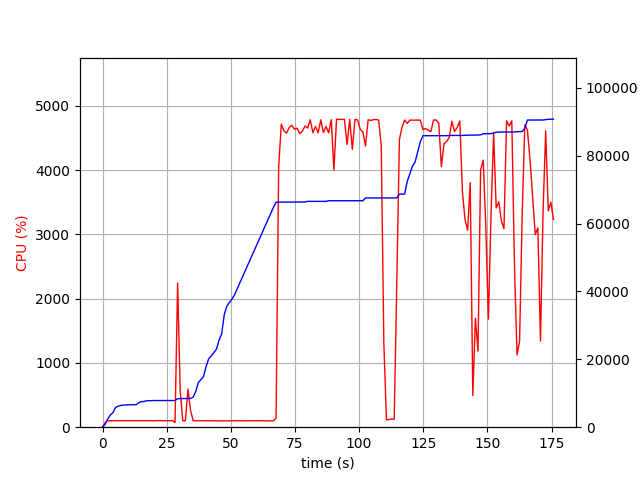

The file beside this chart, header and first rows:
elapsed_time, nproc, cpu, mem_real, mem_virtual
3.910064697265625e-05, 1, 0.0, 6.973, 3185
1.007, 1, 73.5, 828.9, 1733
2.014, 1, 99.3, 2415, 4997
3.022, 1, 100.2, 3613, 6597
4.03, 1, 100.2, 4279, 6895
5.038, 1, 99.3, 5801, 8687
6.046, 1, 101.1, 6169, 8699
7.054, 1, 100.2, 6389, 8699
8.061, 1, 101.3, 6505, 8827
9.07, 1, 100.1, 6547, 8827
10.08, 1, 100.3, 6621, 8827
11.09, 1, 101.1, 6623, 8827
12.09, 1, 100.2, 6623, 8827
13.1, 1, 101.2, 6627, 8827
14.11, 1, 100.0, 7207, 10875
15.12, 1, 101.0, 7531, 10875
16.13, 1, 98.9, 7563, 10875
17.14, 1, 100.0, 7787, 10875
18.15, 1, 101.9, 7819, 10875
19.16, 1, 100.0, 7851, 10875
20.17, 1, 100.0, 7853, 10875
21.18, 1, 100.9, 7853, 10875
22.19, 1, 102.9, 7863, 10875
23.2, 1, 100.0, 7863, 10875
24.21, 1, 99.9, 7865, 10875
25.22, 1, 101.0, 7865, 10875
26.23, 1, 100.0, 7865, 10875
27.25, 1, 103.0, 7865, 10875
28.26, 1, 72.2, 7867, 11035
29.27, 1, 2243, 8410, 14919
30.28, 1, 559.2, 8432, 14944
31.28, 1, 99.2, 8438, 14944
32.29, 1, 101.1, 8438, 14944
33.3, 1, 593.9, 8457, 14944
34.31, 1, 262.9, 8485, 14944
35.32, 1, 100.2, 8861, 17696
36.33, 1, 100.1, 10537, 17696
37.33, 1, 99.2, 13145, 22816
38.34, 1, 100.2, 14007, 23056
39.35, 1, 100.0, 14923, 23312
40.36, 1, 99.0, 17849, 33552
41.37, 1, 99.9, 20177, 33572
42.38, 1, 99.9, 21007, 33892
43.39, 1, 100.0, 21997, 33892
44.4, 1, 99.0, 22975, 33892
45.41, 1, 99.9, 25675, 46588
46.42, 1, 100.0, 27433, 67068
47.43, 1, 100.0, 33127, 67068
48.44, 1, 100.0, 35665, 67068
49.45, 1, 99.0, 36775, 67516
50.46, 1, 100.9, 37729, 67516
51.47, 1, 100.0, 39055, 96216
52.48, 1, 99.0, 40775, 96728
53.49, 1, 100.0, 42487, 96760
54.5, 1, 100.0, 44205, 97400
55.51, 1, 99.0, 45917, 97400
56.53, 1, 99.9, 47639, 98208
57.54, 1, 100.9, 49349, 98208
58.55, 1, 99.1, 51069, 99104
59.56, 1, 99.0, 52785, 99104
... 114 more rows
